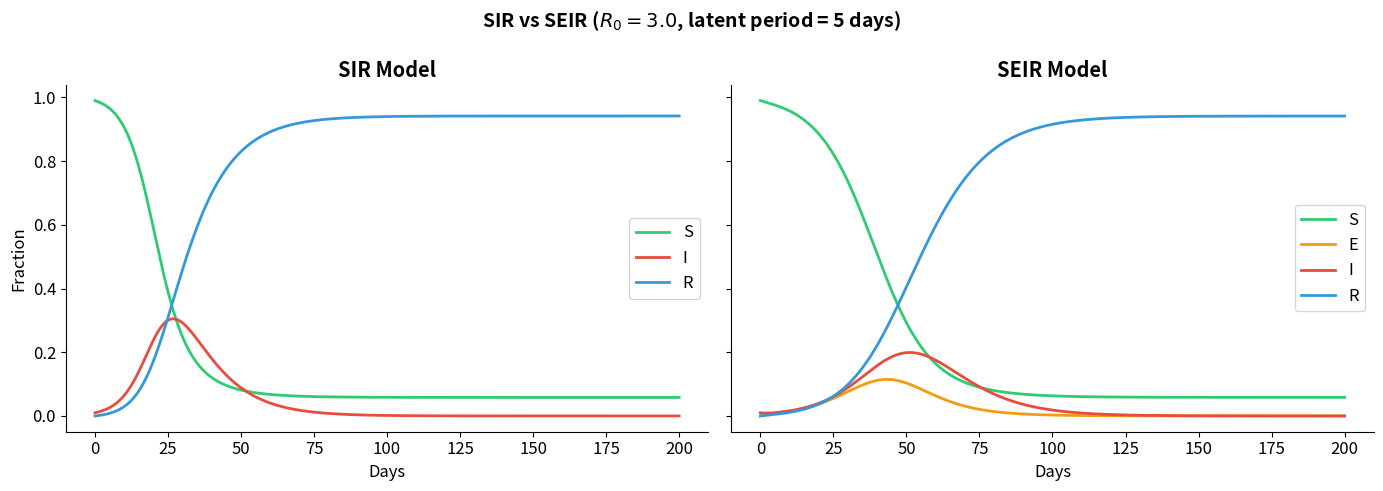
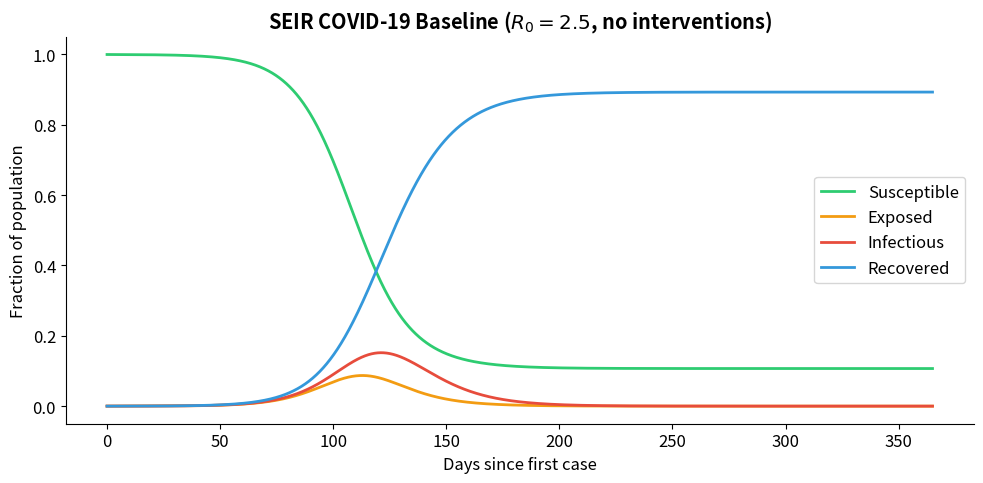
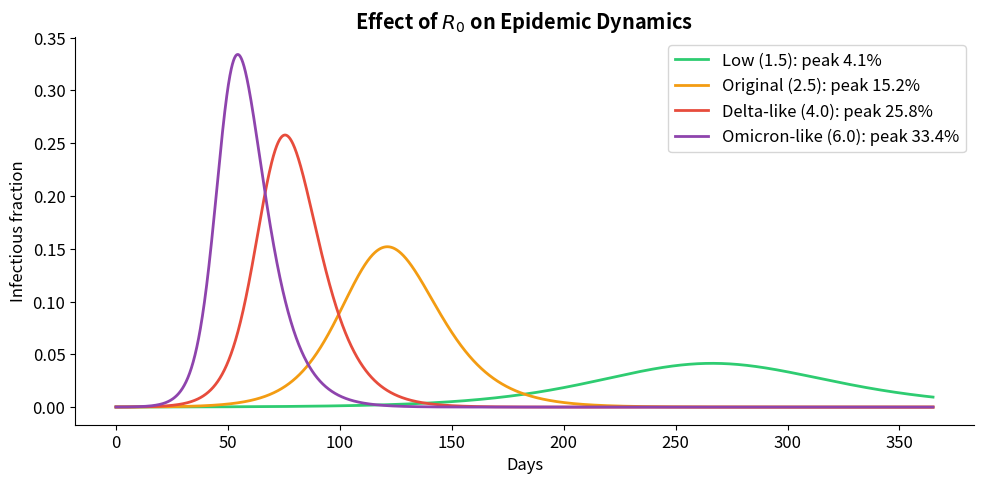
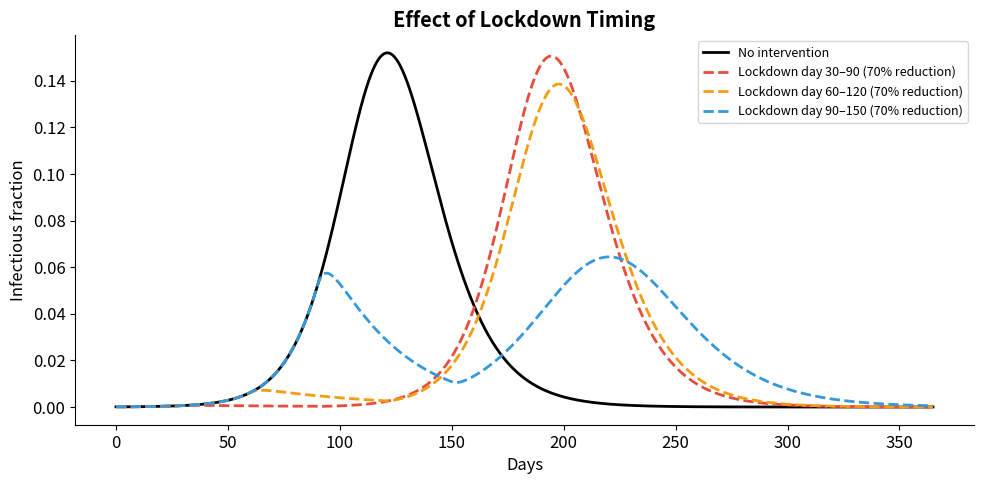

Write the Python code that produced these figures, in order.
import numpy as np
import matplotlib.pyplot as plt

plt.rcParams.update({
    'figure.dpi': 120,
    'axes.spines.top': False,
    'axes.spines.right': False,
    'font.size': 12,
})

C_S = '#2ecc71'; C_E = '#f39c12'; C_I = '#e74c3c'; C_R = '#3498db'

def sir_rhs(S, I, R, beta, gamma):
    """Rates of change for the SIR model."""
    dS = -beta * S * I
    dI = beta * S * I - gamma * I
    dR = gamma * I
    return dS, dI, dR

def simulate_sir(S0, I0, R0, beta, gamma, T, dt=0.1):
    """Euler simulation of the SIR model."""
    steps = int(T / dt) + 1
    t = np.linspace(0, T, steps)
    S, I, R = np.zeros(steps), np.zeros(steps), np.zeros(steps)
    S[0], I[0], R[0] = S0, I0, R0
    for k in range(1, steps):
        dS, dI, dR = sir_rhs(S[k-1], I[k-1], R[k-1], beta, gamma)
        S[k] = S[k-1] + dt * dS
        I[k] = I[k-1] + dt * dI
        R[k] = R[k-1] + dt * dR
    return t, S, I, R

def seir_rhs(S, E, I, R, beta, sigma, gamma):
    """Rates of change for the SEIR model."""
    dS = -beta * S * I
    dE = beta * S * I - sigma * E
    dI = sigma * E - gamma * I
    dR = gamma * I
    return dS, dE, dI, dR

def simulate_seir(S0, E0, I0, R0, beta, sigma, gamma, T, dt=0.1):
    """Euler simulation of the SEIR model."""
    steps = int(T / dt) + 1
    t = np.linspace(0, T, steps)
    S, E, I, R = [np.zeros(steps) for _ in range(4)]
    S[0], E[0], I[0], R[0] = S0, E0, I0, R0
    for k in range(1, steps):
        dS, dE, dI, dR = seir_rhs(S[k-1], E[k-1], I[k-1], R[k-1],
                                   beta, sigma, gamma)
        S[k] = S[k-1] + dt * dS
        E[k] = E[k-1] + dt * dE
        I[k] = I[k-1] + dt * dI
        R[k] = R[k-1] + dt * dR
    return t, S, E, I, R

beta, gamma, sigma = 0.3, 0.1, 0.2
R0_val = beta / gamma

t_sir, S_sir, I_sir, R_sir = simulate_sir(0.99, 0.01, 0.0, beta, gamma, 200)
t_seir, S_seir, E_seir, I_seir, R_seir = simulate_seir(0.99, 0.0, 0.01, 0.0,
                                                         beta, sigma, gamma, 200)

fig, (ax1, ax2) = plt.subplots(1, 2, figsize=(14, 5), sharey=True)

ax1.plot(t_sir, S_sir, color=C_S, lw=2, label='S')
ax1.plot(t_sir, I_sir, color=C_I, lw=2, label='I')
ax1.plot(t_sir, R_sir, color=C_R, lw=2, label='R')
ax1.set_title('SIR Model', fontweight='bold')
ax1.set_xlabel('Days'); ax1.set_ylabel('Fraction'); ax1.legend()

ax2.plot(t_seir, S_seir, color=C_S, lw=2, label='S')
ax2.plot(t_seir, E_seir, color=C_E, lw=2, label='E')
ax2.plot(t_seir, I_seir, color=C_I, lw=2, label='I')
ax2.plot(t_seir, R_seir, color=C_R, lw=2, label='R')
ax2.set_title('SEIR Model', fontweight='bold')
ax2.set_xlabel('Days'); ax2.legend()

fig.suptitle(f'SIR vs SEIR ($R_0 = {R0_val:.1f}$, latent period = {1/sigma:.0f} days)',
             fontweight='bold', fontsize=14)
plt.tight_layout()
plt.show()

# COVID-19 literature-based parameters
gamma_covid = 1 / 10.0      # 10-day infectious period
sigma_covid = 1 / 5.2       # 5.2-day incubation period
R0_covid = 2.5
beta_covid = R0_covid * gamma_covid

# Simulate 365 days, starting with 0.01% infected
t_cv, S_cv, E_cv, I_cv, R_cv = simulate_seir(
    S0=1-1e-4, E0=0, I0=1e-4, R0=0,
    beta=beta_covid, sigma=sigma_covid, gamma=gamma_covid, T=365)

fig, ax = plt.subplots(figsize=(10, 5))
ax.plot(t_cv, S_cv, color=C_S, lw=2, label='Susceptible')
ax.plot(t_cv, E_cv, color=C_E, lw=2, label='Exposed')
ax.plot(t_cv, I_cv, color=C_I, lw=2, label='Infectious')
ax.plot(t_cv, R_cv, color=C_R, lw=2, label='Recovered')
ax.set_xlabel('Days since first case')
ax.set_ylabel('Fraction of population')
ax.set_title(f'SEIR COVID-19 Baseline ($R_0 = {R0_covid}$, no interventions)',
             fontweight='bold')
ax.legend()
plt.tight_layout()
plt.show()

R0_values = [1.5, 2.5, 4.0, 6.0]
labels = ['Low (1.5)', 'Original (2.5)', 'Delta-like (4.0)', 'Omicron-like (6.0)']
colors = ['#2ecc71', '#f39c12', '#e74c3c', '#8e44ad']

fig, ax = plt.subplots(figsize=(10, 5))
for R0_v, lab, col in zip(R0_values, labels, colors):
    beta_v = R0_v * gamma_covid
    t_v, _, _, I_v, _ = simulate_seir(1-1e-4, 0, 1e-4, 0,
                                       beta_v, sigma_covid, gamma_covid, 365)
    ax.plot(t_v, I_v, color=col, lw=2, label=f'{lab}: peak {np.max(I_v):.1%}')

ax.set_xlabel('Days')
ax.set_ylabel('Infectious fraction')
ax.set_title('Effect of $R_0$ on Epidemic Dynamics', fontweight='bold')
ax.legend()
plt.tight_layout()
plt.show()

def simulate_seir_intervention(S0, E0, I0, R0, beta_base, sigma, gamma,
                                T, dt=0.1,
                                lockdown_start=None, lockdown_end=None,
                                lockdown_reduction=0.0,
                                vacc_start=None, vacc_rate=0.0):
    """SEIR with optional lockdown and vaccination.
    
    lockdown_reduction: fraction by which beta is reduced (0 to 1)
    vacc_rate: fraction of S vaccinated per day (moved to R)
    """
    steps = int(T / dt) + 1
    t = np.linspace(0, T, steps)
    S, E, I, R = [np.zeros(steps) for _ in range(4)]
    S[0], E[0], I[0], R[0] = S0, E0, I0, R0
    
    for k in range(1, steps):
        day = t[k-1]
        # Lockdown effect
        beta_eff = beta_base
        if lockdown_start is not None and lockdown_end is not None:
            if lockdown_start <= day <= lockdown_end:
                beta_eff = beta_base * (1 - lockdown_reduction)
        
        dS, dE, dI, dR = seir_rhs(S[k-1], E[k-1], I[k-1], R[k-1],
                                   beta_eff, sigma, gamma)
        
        # Vaccination effect
        vacc = 0
        if vacc_start is not None and day >= vacc_start:
            vacc = min(vacc_rate * dt, S[k-1])  # can't vaccinate more than available
        
        S[k] = S[k-1] + dt * dS - vacc
        E[k] = E[k-1] + dt * dE
        I[k] = I[k-1] + dt * dI
        R[k] = R[k-1] + dt * dR + vacc
    
    return t, S, E, I, R

# Lockdown scenarios
fig, ax = plt.subplots(figsize=(10, 5))

# No intervention
t0, _, _, I0_curve, _ = simulate_seir_intervention(
    1-1e-4, 0, 1e-4, 0, beta_covid, sigma_covid, gamma_covid, 365)
ax.plot(t0, I0_curve, 'k-', lw=2, label='No intervention')

# Lockdown at day 30, 60 days, 70% reduction
for start, col in [(30, '#e74c3c'), (60, '#f39c12'), (90, '#3498db')]:
    t_ld, _, _, I_ld, _ = simulate_seir_intervention(
        1-1e-4, 0, 1e-4, 0, beta_covid, sigma_covid, gamma_covid, 365,
        lockdown_start=start, lockdown_end=start+60, lockdown_reduction=0.7)
    ax.plot(t_ld, I_ld, color=col, lw=2, ls='--',
            label=f'Lockdown day {start}–{start+60} (70% reduction)')

ax.set_xlabel('Days')
ax.set_ylabel('Infectious fraction')
ax.set_title('Effect of Lockdown Timing', fontweight='bold')
ax.legend(fontsize=9)
plt.tight_layout()
plt.show()

# TODO: Delete this cell
